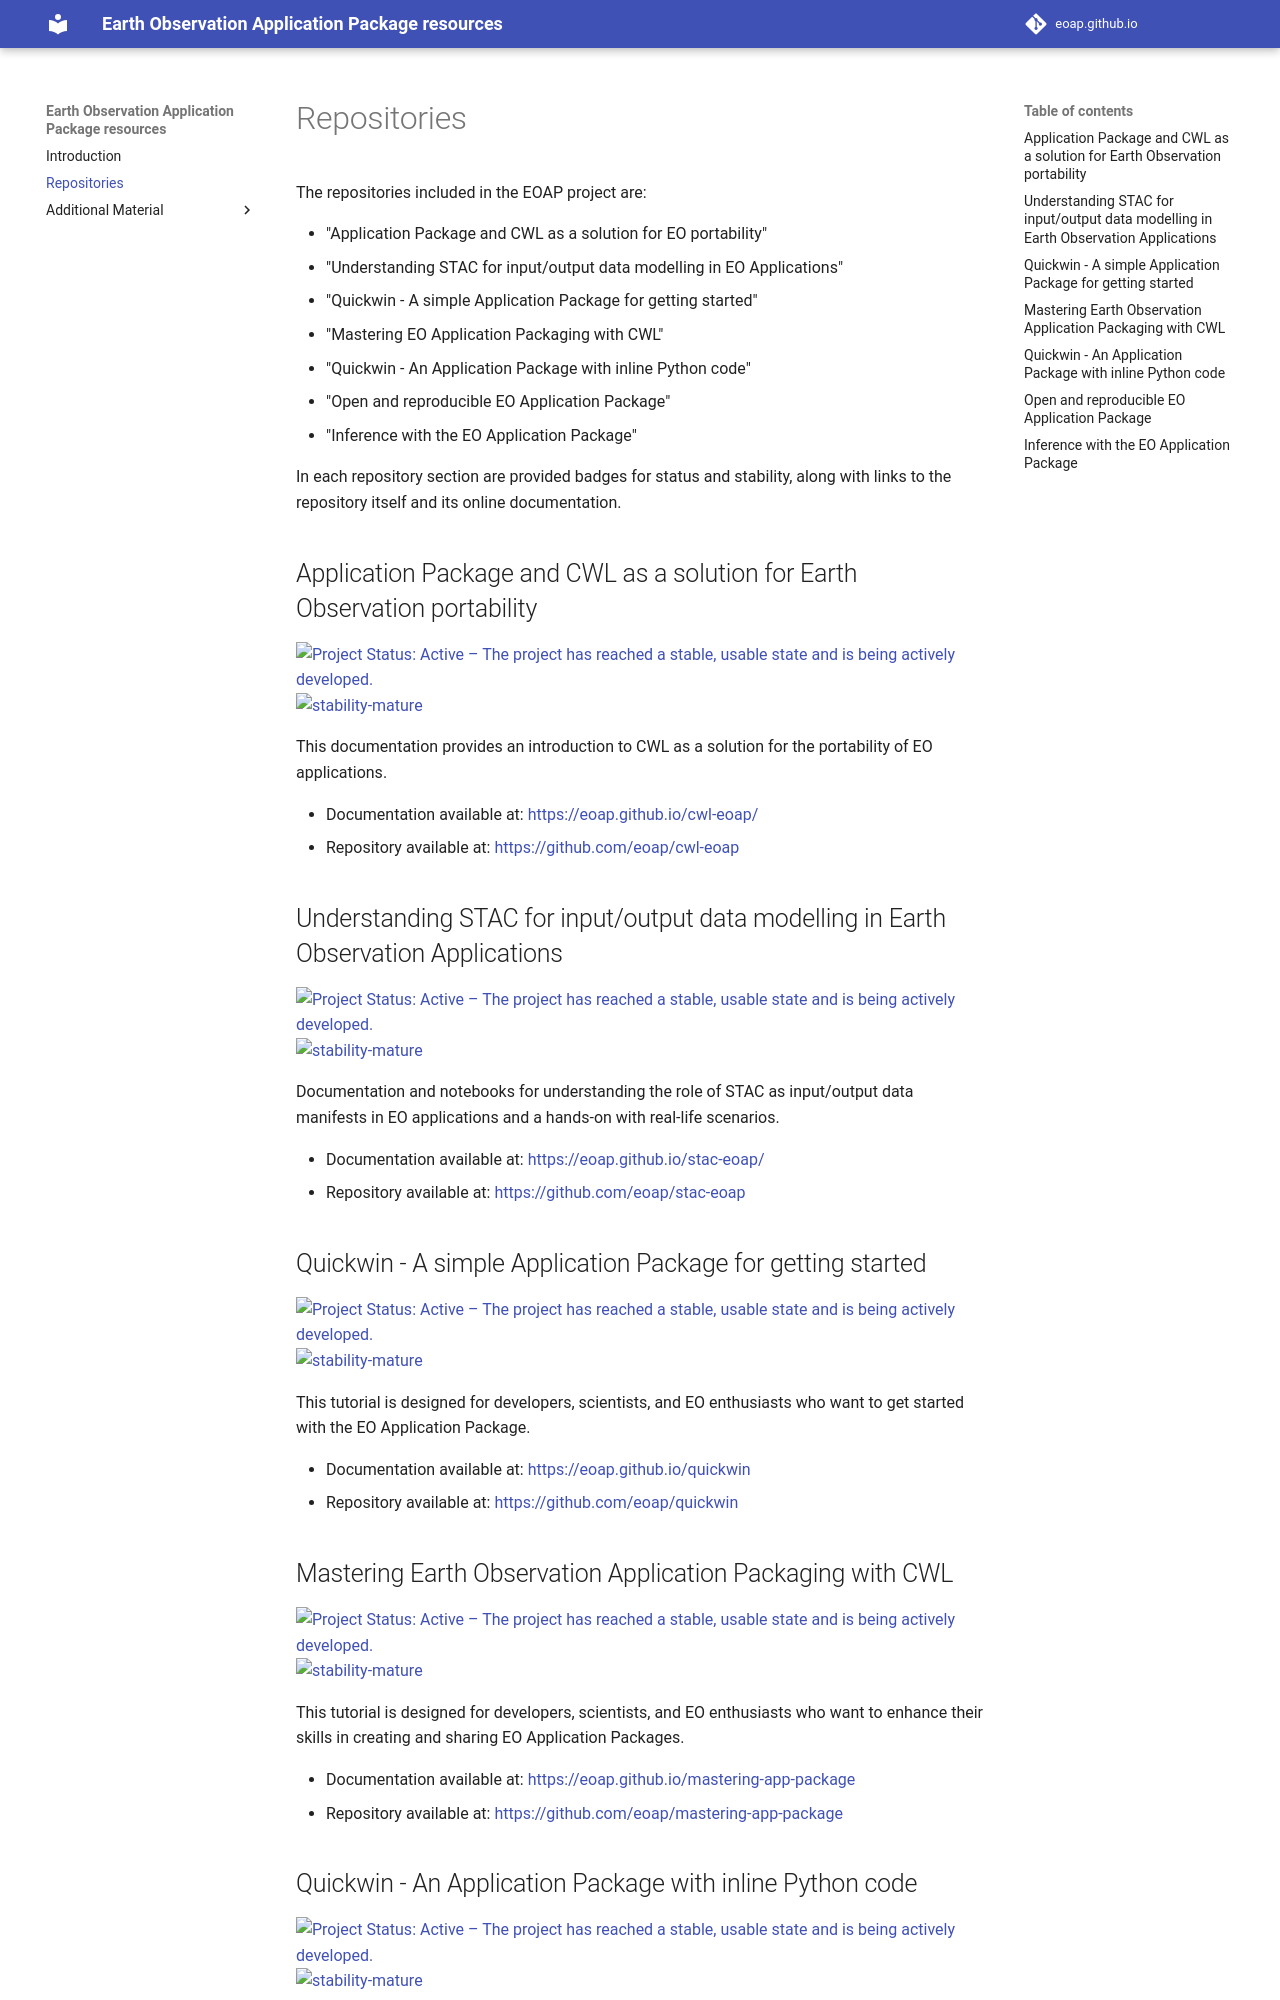

repository: eoap/eoap.github.io · page: repositories/index.html · generator: mkdocs

# Repositories 

This project includes several repositories designed to provide guidance and training material for developing and executing Earth Observation (EO) Application Packages in compliance with OGC standards. 

The repositories aims to:

* help developers create EO applications using the Common Workflow Language (CWL)
* provide an overview of the CWL, its key concepts
* how to build a CWL-based EO application using practical examples in field guides

### Application Package and CWL as a solution for Earth Observation portability

[![Project Status: Active – The project has reached a stable, usable state and is being actively developed.](https://www.repostatus.org/badges/latest/active.svg)](https://www.repostatus.org/#active)
[![stability-mature](https://img.shields.io/badge/stability-mature-008000.svg)](https://github.com/mkenney/software-guides/blob/master/STABILITY-BADGES.md#mature)

This documentation provides an introduction to CWL as a solution for the portability of EO applications

* Documentation available at: https://eoap.github.io/cwl-eoap/
* Repository available at: https://github.com/eoap/cwl-eoap

### Understanding STAC for input/output data modelling in Earth Observation Applications

[![Project Status: Active – The project has reached a stable, usable state and is being actively developed.](https://www.repostatus.org/badges/latest/active.svg)](https://www.repostatus.org/#active)
[![stability-mature](https://img.shields.io/badge/stability-mature-008000.svg)](https://github.com/mkenney/software-guides/blob/master/STABILITY-BADGES.md#mature)

Documentation and notebooks for understanding the role of STAC as input/output data manifests in EO applications and a hands-on with real-life scenarios

* Documentation available at: https://eoap.github.io/stac-eoap/
* Repository available at: https://github.com/eoap/stac-eoap

### Quickwin - A simple Application Package for getting started

[![Project Status: Active – The project has reached a stable, usable state and is being actively developed.](https://www.repostatus.org/badges/latest/active.svg)](https://www.repostatus.org/#active)
[![stability-mature](https://img.shields.io/badge/stability-mature-008000.svg)](https://github.com/mkenney/software-guides/blob/master/STABILITY-BADGES.md#mature)

This tutorial is designed for developers, scientists, and EO enthusiasts who want to get started with the EO Application Package.

* Documentation available at: https://eoap.github.io/quickwin
* Repository available at: https://github.com/eoap/quickwin 

### Mastering Earth Observation Application Packaging with CWL

[![Project Status: Active – The project has reached a stable, usable state and is being actively developed.](https://www.repostatus.org/badges/latest/active.svg)](https://www.repostatus.org/#active)
[![stability-mature](https://img.shields.io/badge/stability-mature-008000.svg)](https://github.com/mkenney/software-guides/blob/master/STABILITY-BADGES.md#mature)

This tutorial is designed for developers, scientists, and EO enthusiasts who want to enhance their skills in creating and sharing EO Application Packages.

* Documentation available at: https://eoap.github.io/mastering-app-package
* Repository available at: https://github.com/eoap/mastering-app-package
